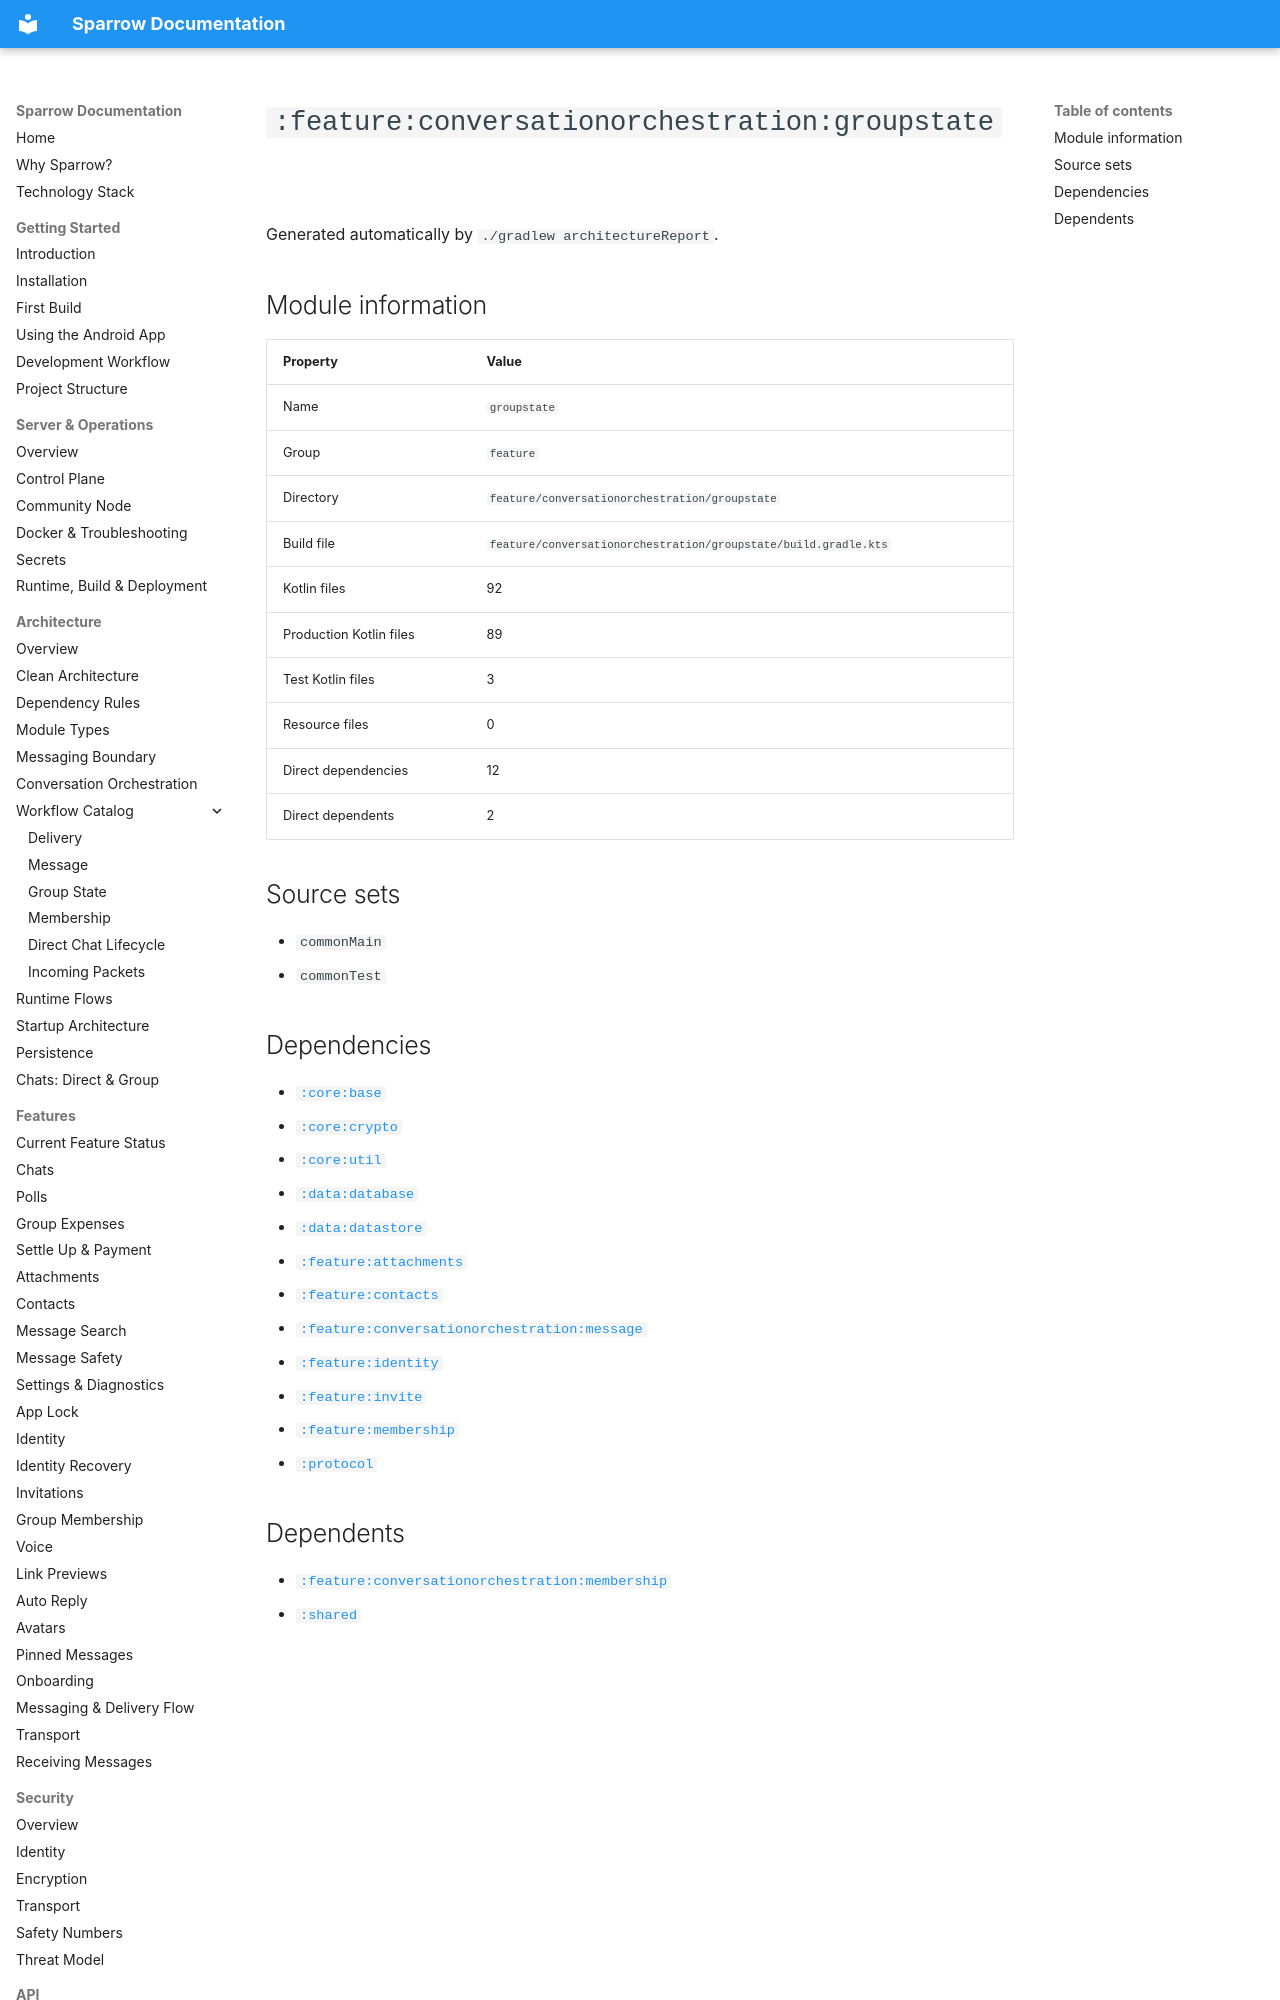

repository: cbgm/Sparrow · page: generated/modules/feature-conversationorchestration-groupstate/index.html · generator: mkdocs

# `:feature:conversationorchestration:groupstate`

Generated automatically by `./gradlew architectureReport`.

## Module information

| Property | Value |
|---|---|
| Name | `groupstate` |
| Group | `feature` |
| Directory | `feature/conversationorchestration/groupstate` |
| Build file | `feature/conversationorchestration/groupstate/build.gradle.kts` |
| Kotlin files | 92 |
| Production Kotlin files | 89 |
| Test Kotlin files | 3 |
| Resource files | 0 |
| Direct dependencies | 12 |
| Direct dependents | 2 |

## Source sets

- `commonMain`
- `commonTest`
